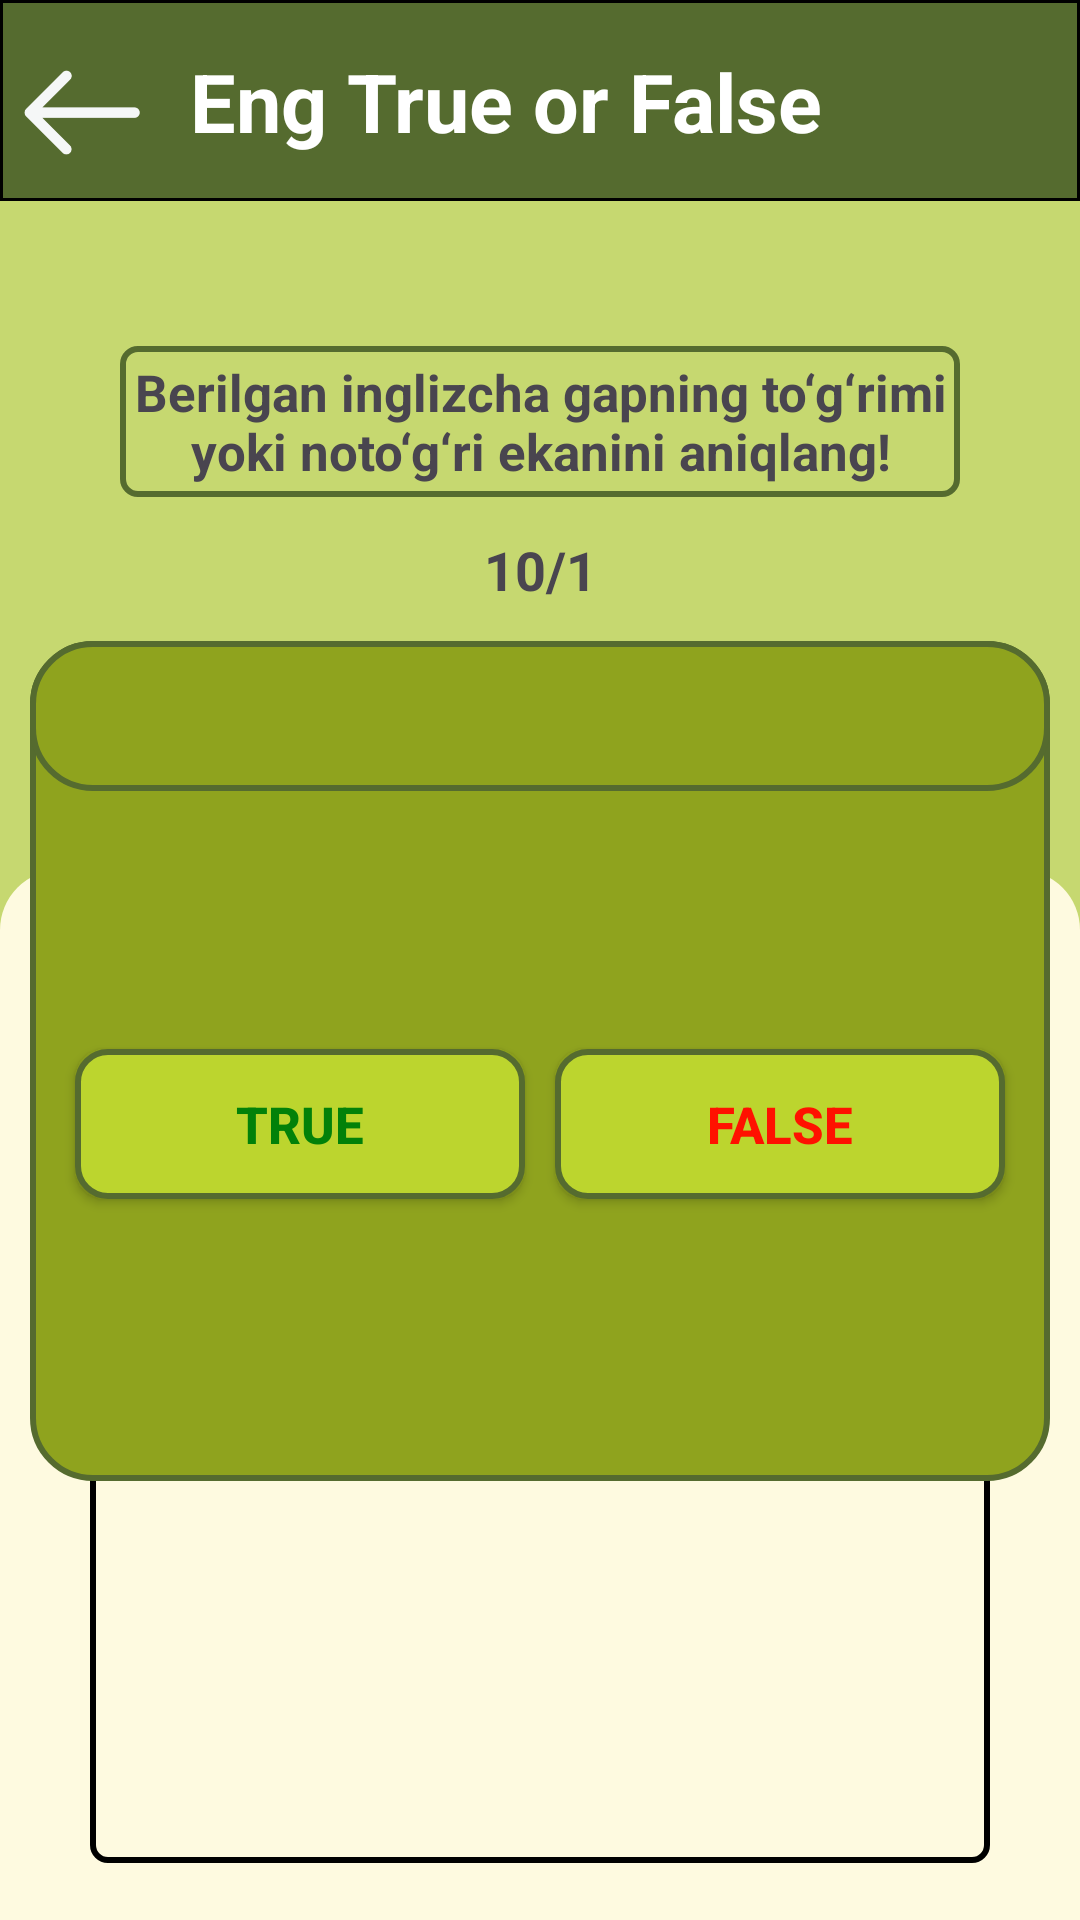

The Android layout XML behind this screen, and the referenced resources:
<!-- AndroidManifest.xml: application theme Theme.MathQuestions -->
<!-- res/layout/activity_eng_tr_or_fs.xml -->
<?xml version="1.0" encoding="utf-8"?>
<androidx.constraintlayout.widget.ConstraintLayout xmlns:android="http://schemas.android.com/apk/res/android"
    xmlns:app="http://schemas.android.com/apk/res-auto"
    xmlns:tools="http://schemas.android.com/tools"
    android:id="@+id/main"
    android:layout_width="match_parent"
    android:layout_height="match_parent"
    android:background="#C6D870"
    tools:context=".english.eng_Tr_or_Fs">

    <LinearLayout
        android:id="@+id/linearLayout"
        android:layout_width="match_parent"
        android:layout_height="67dp"
        android:background="@drawable/app_bar_bg"
        app:layout_constraintLeft_toLeftOf="parent"
        app:layout_constraintRight_toRightOf="parent"
        app:layout_constraintTop_toTopOf="parent">

        <androidx.constraintlayout.widget.ConstraintLayout
            android:layout_width="match_parent"
            android:layout_height="match_parent">

            <ImageView
                android:id="@+id/eng_tf_back_btn"
                android:layout_width="42dp"
                android:layout_height="45dp"
                android:clickable="true"
                android:focusable="true"
                android:src="@drawable/bacl_2"
                android:textSize="30dp"
                app:layout_constraintBottom_toBottomOf="parent"
                app:layout_constraintHorizontal_bias="0.02"
                app:layout_constraintLeft_toLeftOf="parent"
                app:layout_constraintRight_toRightOf="parent"
                app:layout_constraintTop_toTopOf="parent"
                app:layout_constraintVertical_bias="0.68" />

            <TextView
                android:layout_width="wrap_content"
                android:layout_height="wrap_content"
                android:text="Eng True or False"
                android:textColor="@color/white"
                android:textSize="27dp"
                android:textStyle="bold"
                app:flow_firstHorizontalBias="0.1"
                app:layout_constraintBottom_toBottomOf="parent"
                app:layout_constraintHorizontal_bias="0.15"
                app:layout_constraintLeft_toRightOf="@+id/eng_tf_back_btn"
                app:layout_constraintRight_toRightOf="parent"
                app:layout_constraintTop_toTopOf="parent" />


        </androidx.constraintlayout.widget.ConstraintLayout>


    </LinearLayout>

    <TextView
        android:id="@+id/textView"
        android:layout_width="280dp"
        android:layout_height="wrap_content"
        android:background="@drawable/en_cl_input"
        android:padding="4dp"
        android:text="Berilgan inglizcha gapning to‘g‘rimi yoki noto‘g‘ri ekanini aniqlang!"
        android:textAlignment="center"
        android:textSize="17dp"
        android:textStyle="bold"
        app:layout_constraintBottom_toTopOf="@+id/constraintLayout"
        app:layout_constraintEnd_toEndOf="parent"
        app:layout_constraintStart_toStartOf="parent"
        app:layout_constraintTop_toBottomOf="@+id/linearLayout" />

    <TextView
        android:id="@+id/en_tf_counter"
        android:layout_width="250dp"
        android:layout_height="wrap_content"
        android:padding="4dp"
        android:text="10/1"
        android:textAlignment="center"
        android:textSize="18dp"
        android:textStyle="bold"
        app:layout_constraintBottom_toTopOf="@+id/constraintLayout"
        app:layout_constraintEnd_toEndOf="parent"
        app:layout_constraintStart_toStartOf="parent"
        app:layout_constraintTop_toBottomOf="@+id/textView"
        app:layout_constraintVertical_bias="0.5" />

    <LinearLayout

        android:id="@+id/linearLayout1"
        android:layout_width="match_parent"
        android:layout_height="350dp"
        android:background="@drawable/math_option_bg"
        android:orientation="vertical"
        app:layout_constraintBottom_toBottomOf="parent"
        app:layout_constraintHorizontal_bias="0.0"
        app:layout_constraintLeft_toLeftOf="parent"
        app:layout_constraintRight_toRightOf="parent"
        app:layout_constraintTop_toTopOf="parent"
        app:layout_constraintVertical_bias="1.0">

        <androidx.constraintlayout.widget.ConstraintLayout

            android:layout_width="match_parent"
            android:layout_height="match_parent">

            <androidx.constraintlayout.widget.ConstraintLayout
                android:layout_width="300dp"
                android:layout_height="160dp"
                android:background="@drawable/cl_test_result_bg"
                app:layout_constraintBottom_toBottomOf="parent"
                app:layout_constraintLeft_toLeftOf="parent"
                app:layout_constraintRight_toRightOf="parent"
                app:layout_constraintTop_toTopOf="parent"
                app:layout_constraintVertical_bias="0.9">


                <TextView
                    android:id="@+id/en_tf_rs"
                    android:layout_width="200dp"
                    android:layout_height="wrap_content"
                    android:text=""
                    android:textColor="@color/black"
                    android:textSize="23dp"
                    android:textStyle="bold"
                    app:layout_constraintBottom_toBottomOf="parent"
                    app:layout_constraintHorizontal_bias="0.2"
                    app:layout_constraintLeft_toLeftOf="parent"
                    app:layout_constraintRight_toRightOf="parent"
                    app:layout_constraintTop_toTopOf="parent"
                    app:layout_constraintVertical_bias="0.15" />

                <TextView
                    android:id="@+id/en_tf_rs_t"
                    android:layout_width="200dp"
                    android:layout_height="wrap_content"
                    android:text=""
                    android:textColor="#4CAF50"
                    android:textSize="17dp"
                    app:layout_constraintBottom_toBottomOf="parent"
                    app:layout_constraintLeft_toLeftOf="parent"
                    app:layout_constraintRight_toRightOf="parent"
                    app:layout_constraintTop_toTopOf="parent" />


                <TextView

                    android:id="@+id/en_tf_rs_x"
                    android:layout_width="200dp"
                    android:layout_height="wrap_content"
                    android:text=""
                    android:textColor="#FF1300"
                    android:textSize="17dp"
                    app:layout_constraintBottom_toBottomOf="parent"
                    app:layout_constraintLeft_toLeftOf="parent"
                    app:layout_constraintRight_toRightOf="parent"
                    app:layout_constraintTop_toBottomOf="@+id/en_tf_rs_t"
                    app:layout_constraintVertical_bias="0.1" />

            </androidx.constraintlayout.widget.ConstraintLayout>
        </androidx.constraintlayout.widget.ConstraintLayout>

    </LinearLayout>

    <androidx.constraintlayout.widget.ConstraintLayout
        android:id="@+id/constraintLayout"
        android:layout_width="340dp"
        android:layout_height="280dp"
        android:background="@drawable/eng_qoustion_bg"
        app:layout_constraintBottom_toBottomOf="parent"
        app:layout_constraintLeft_toLeftOf="parent"
        app:layout_constraintRight_toRightOf="parent"
        app:layout_constraintTop_toBottomOf="@+id/linearLayout"
        app:layout_constraintVertical_bias="0.5">

        <androidx.appcompat.widget.AppCompatButton
            android:id="@+id/eng_tf_res"
            android:layout_width="200dp"
            android:layout_height="50dp"
            android:background="@drawable/next_bg"
            android:drawableEnd="@drawable/refresh"
            android:paddingEnd="7dp"
            android:text="Qayta Boshlash"
            android:textColor="@color/black"
            android:textSize="16sp"
            android:textStyle="bold"
            android:visibility="gone"
            app:layout_constraintBottom_toBottomOf="@+id/constraintLayout"
            app:layout_constraintLeft_toLeftOf="@+id/constraintLayout"
            app:layout_constraintRight_toRightOf="@+id/constraintLayout"
            app:layout_constraintTop_toTopOf="@+id/constraintLayout"
            app:layout_constraintVertical_bias="0.2" />


        <TextView
            android:id="@+id/eng_tf_que_tx"
            android:layout_width="match_parent"
            android:layout_height="50dp"
            android:background="@drawable/eng_qoustion_bg"
            android:gravity="center"
            android:text=""
            android:textAlignment="center"
            android:textColor="#F8F6F2"
            android:textSize="25sp"
            android:textStyle="bold"

            app:layout_constraintLeft_toLeftOf="@+id/constraintLayout"
            app:layout_constraintRight_toRightOf="@+id/constraintLayout"
            app:layout_constraintTop_toTopOf="@+id/constraintLayout"
            app:layout_constraintVertical_bias="0." />


        <androidx.constraintlayout.widget.ConstraintLayout
            android:id="@+id/varint_cons"
            android:layout_width="310dp"
            android:layout_height="110dp"
            app:layout_constraintBottom_toBottomOf="@+id/constraintLayout"
            app:layout_constraintLeft_toLeftOf="@+id/constraintLayout"
            app:layout_constraintRight_toRightOf="@+id/constraintLayout"
            app:layout_constraintTop_toTopOf="@+id/constraintLayout"
            app:layout_constraintVertical_bias="0.8">

        </androidx.constraintlayout.widget.ConstraintLayout>

        <androidx.appcompat.widget.AppCompatButton
            android:id="@+id/en_tf_t"
            android:layout_width="150dp"
            android:layout_height="50dp"
            android:background="@drawable/next_bg"
            android:text="True"
            android:textColor="#028109"
            android:textSize="17dp"
            android:textStyle="bold"
            app:layout_constraintBottom_toBottomOf="@+id/varint_cons"
            app:layout_constraintHorizontal_bias="0"
            app:layout_constraintLeft_toLeftOf="@+id/varint_cons"
            app:layout_constraintRight_toRightOf="@+id/varint_cons"
            app:layout_constraintTop_toTopOf="@+id/varint_cons"
            app:layout_constraintVertical_bias="0"

            />

        <androidx.appcompat.widget.AppCompatButton
            android:id="@+id/en_tf_f"
            android:layout_width="150dp"
            android:layout_height="50dp"
            android:background="@drawable/next_bg"
            android:text="False"
            android:textColor="#FF1100"
            android:textSize="17dp"
            android:textStyle="bold"
            app:layout_constraintBottom_toBottomOf="@+id/varint_cons"
            app:layout_constraintHorizontal_bias="1"
            app:layout_constraintLeft_toLeftOf="@+id/varint_cons"
            app:layout_constraintRight_toRightOf="@+id/varint_cons"
            app:layout_constraintTop_toTopOf="@+id/varint_cons"
            app:layout_constraintVertical_bias="0" />


    </androidx.constraintlayout.widget.ConstraintLayout>

</androidx.constraintlayout.widget.ConstraintLayout>
<!-- resources referenced by this layout -->
<resources>
  <!-- drawable app_bar_bg (drawable) -->
  <?xml version="1.0" encoding="utf-8"?>
  <shape xmlns:android="http://schemas.android.com/apk/res/android">
      <solid android:color="#556B2F"/>
      <stroke android:width="1dp" android:color="@color/black"/>
  
  </shape>
  <!-- drawable bacl_2: png bitmap (drawable, 12529 bytes) -->
  <!-- drawable cl_test_result_bg (drawable) -->
  <?xml version="1.0" encoding="utf-8"?>
  <shape xmlns:android="http://schemas.android.com/apk/res/android">
  <corners android:radius="5dp"/>
  
      <stroke android:color="@color/black" android:width="2dp"/>
  </shape>
  <!-- drawable en_cl_input (drawable) -->
  <?xml version="1.0" encoding="utf-8"?>
  <shape xmlns:android="http://schemas.android.com/apk/res/android">
      <solid android:color="#C6D870" />
      <stroke
          android:width="2dp"
          android:color="#556B2F" />
      <corners android:radius="5dp" />
  </shape>
  <!-- drawable eng_qoustion_bg (drawable) -->
  <?xml version="1.0" encoding="utf-8"?>
  <shape xmlns:android="http://schemas.android.com/apk/res/android">
      <solid android:color="#8FA31E" />
      <corners android:radius="20dp"/>
  <stroke android:color="#556B2F" android:width="2dp"/>
  </shape>
  <!-- drawable math_option_bg (drawable) -->
  <?xml version="1.0" encoding="utf-8"?>
  <shape xmlns:android="http://schemas.android.com/apk/res/android">
  <solid android:color="#FEFAE0"/>
  
      <corners android:topRightRadius="20dp" android:topLeftRadius="20dp"/>
  
  </shape>
  <!-- drawable next_bg (drawable) -->
  <?xml version="1.0" encoding="utf-8"?>
  <shape xmlns:android="http://schemas.android.com/apk/res/android">
      <solid android:color="#bcd52e" />
      <corners android:radius="10dp"/>
      <stroke android:color="#556B2F" android:width="2dp"/>
  </shape>
  <!-- drawable refresh: png bitmap (drawable, 755 bytes) -->
  <style name="Theme.MathQuestions" parent="Base.Theme.MathQuestions" />
  <style name="Base.Theme.MathQuestions" parent="Theme.Material3.DayNight.NoActionBar">
          
          
      </style>
  <!-- not gathered from this repository: default colours our renderer supplied (Android Studio template values) -->
  <color name="black">#FF000000</color>
  <color name="white">#FFFFFFFF</color>
</resources>
